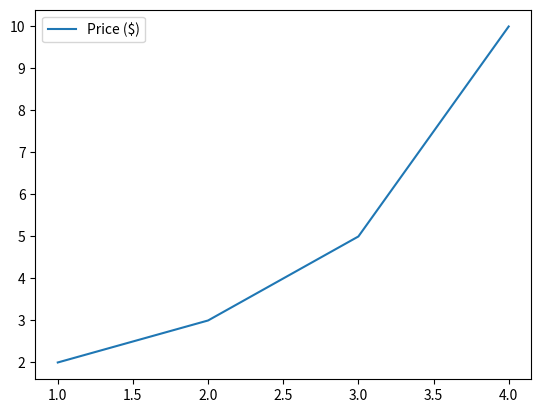

The matplotlib source for this figure:
'''
범례표시

* 범례(Legend)는 그래프에 데이터의 종류를 표시하기 위한 텍스트
'''
import matplotlib.pyplot as plt

plt. plot([1,2,3,4], [2,3,5,10], label = 'Price ($)');
plt.legend(); #안에 라벨을 달고 표시가 됨
plt.show();